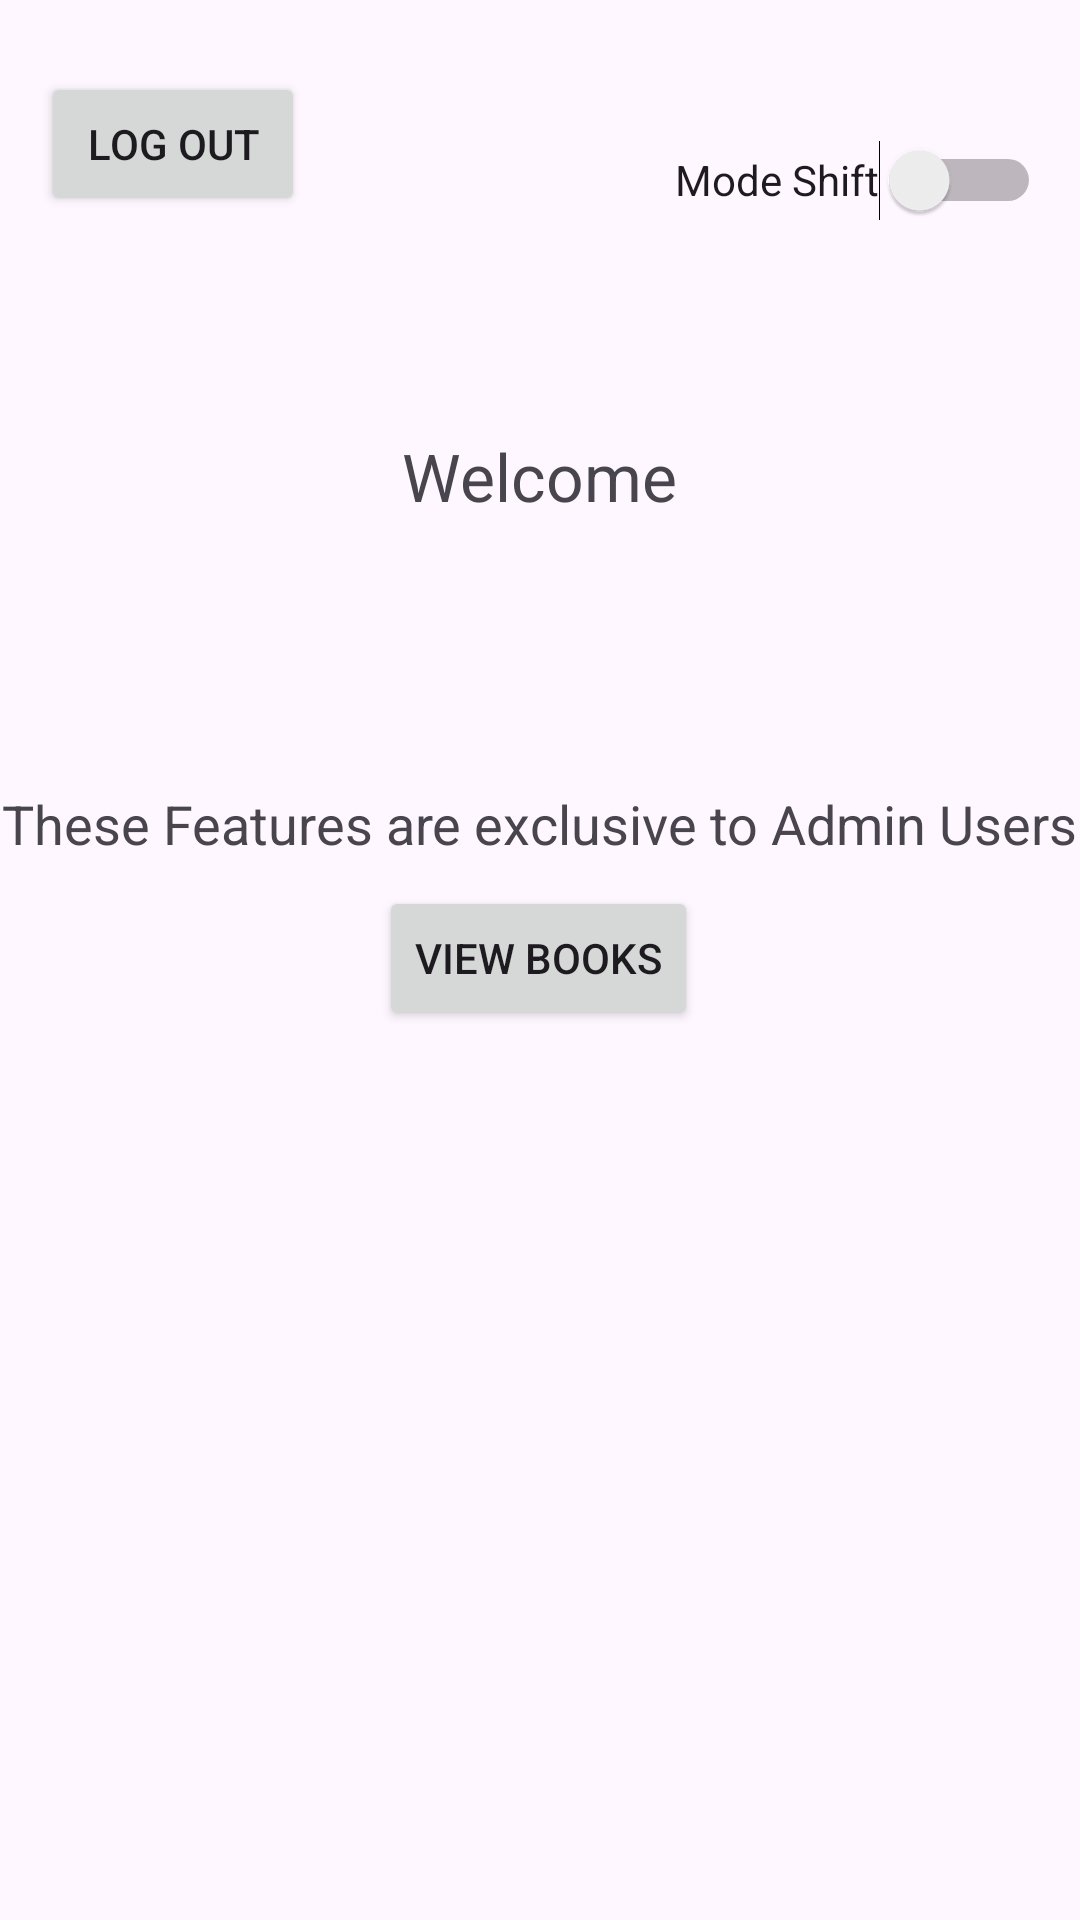

The Android layout XML behind this screen, and the referenced resources:
<!-- AndroidManifest.xml: application theme Theme.CST338FA23_Project2_LibraryApp -->
<!-- res/layout/landing_page.xml -->
<?xml version="1.0" encoding="utf-8"?>
<androidx.constraintlayout.widget.ConstraintLayout xmlns:android="http://schemas.android.com/apk/res/android"
    xmlns:app="http://schemas.android.com/apk/res-auto"
    xmlns:tools="http://schemas.android.com/tools"
    android:layout_width="match_parent"
    android:layout_height="match_parent">

    <Button
        android:id="@+id/buttonViewBooks"
        android:layout_width="wrap_content"
        android:layout_height="wrap_content"
        android:text="@string/view_books"
        app:layout_constraintBottom_toBottomOf="parent"
        app:layout_constraintEnd_toEndOf="parent"
        app:layout_constraintHorizontal_bias="0.498"
        app:layout_constraintStart_toStartOf="parent"
        app:layout_constraintTop_toTopOf="parent"
        app:layout_constraintVertical_bias="0.499" />

    <Button
        android:id="@+id/buttonDeleteUser"
        android:layout_width="wrap_content"
        android:layout_height="wrap_content"
        android:layout_marginTop="36dp"
        android:text="@string/admin_only_delete_a_user_s_account"
        android:visibility="invisible"
        app:layout_constraintEnd_toEndOf="parent"
        app:layout_constraintHorizontal_bias="0.496"
        app:layout_constraintStart_toStartOf="parent"
        app:layout_constraintTop_toBottomOf="@+id/buttonAddUser"
        tools:visibility="visible" />

    <Button
        android:id="@+id/buttonCheckUserRentingBook"
        android:layout_width="wrap_content"
        android:layout_height="wrap_content"
        android:layout_marginTop="40dp"
        android:text="@string/admin_only_check_users_renting_books"
        android:visibility="invisible"
        app:layout_constraintEnd_toEndOf="parent"
        app:layout_constraintStart_toStartOf="parent"
        app:layout_constraintTop_toBottomOf="@+id/buttonDeleteUser"
        tools:visibility="visible" />

    <TextView
        android:id="@+id/landingPageAdminOnlyTextView"
        android:layout_width="wrap_content"
        android:layout_height="wrap_content"
        android:layout_marginBottom="8dp"
        android:text="These Features are exclusive to Admin Users"
        android:textSize="18sp"
        app:layout_constraintBottom_toTopOf="@+id/buttonAddUser"
        app:layout_constraintEnd_toEndOf="parent"
        app:layout_constraintStart_toStartOf="parent"
        app:layout_constraintTop_toTopOf="parent"
        app:layout_constraintVertical_bias="0.938"
        tools:visibility="visible" />

    <Button
        android:id="@+id/buttonAddUser"
        android:layout_width="wrap_content"
        android:layout_height="wrap_content"
        android:layout_marginTop="312dp"
        android:text="@string/admin_only_add_a_user"
        android:visibility="invisible"
        app:layout_constraintEnd_toEndOf="parent"
        app:layout_constraintStart_toStartOf="parent"
        app:layout_constraintTop_toTopOf="parent"
        tools:visibility="visible" />

    <TextView
        android:id="@+id/landingPageWelcomeTextView"
        android:layout_width="140dp"
        android:layout_height="52dp"
        android:layout_marginTop="144dp"
        android:text="@string/welcome_insert_user_name_here"
        android:textAlignment="center"
        android:textSize="22sp"
        app:layout_constraintEnd_toEndOf="parent"
        app:layout_constraintHorizontal_bias="0.498"
        app:layout_constraintStart_toStartOf="parent"
        app:layout_constraintTop_toTopOf="parent" />

    <Button
        android:id="@+id/landingPageLogOutButton"
        android:layout_width="wrap_content"
        android:layout_height="wrap_content"
        android:layout_marginTop="24dp"
        android:text="Log Out"
        app:layout_constraintEnd_toEndOf="parent"
        app:layout_constraintHorizontal_bias="0.05"
        app:layout_constraintStart_toStartOf="parent"
        app:layout_constraintTop_toTopOf="parent" />

    <Switch
        android:id="@+id/landingPageModeSwitch"
        android:layout_width="wrap_content"
        android:layout_height="48dp"
        android:layout_marginTop="36dp"
        android:text="Mode Shift"
        app:layout_constraintEnd_toEndOf="parent"
        app:layout_constraintHorizontal_bias="0.945"
        app:layout_constraintStart_toStartOf="parent"
        app:layout_constraintTop_toTopOf="parent" />

</androidx.constraintlayout.widget.ConstraintLayout>
<!-- resources referenced by this layout -->
<resources>
  <string name="admin_only_add_a_user">Admin Only: Add a User</string>
  <string name="admin_only_check_users_renting_books">Admin Only: Check Users Renting Books</string>
  <string name="admin_only_delete_a_user_s_account">Admin Only: Delete a User\'s Account</string>
  <string name="view_books">View Books</string>
  <string name="welcome_insert_user_name_here">Welcome</string>
  <style name="Theme.CST338FA23_Project2_LibraryApp" parent="Base.Theme.CST338FA23_Project2_LibraryApp" />
  <style name="Base.Theme.CST338FA23_Project2_LibraryApp" parent="Theme.Material3.DayNight.NoActionBar">
          
          
      </style>
</resources>
